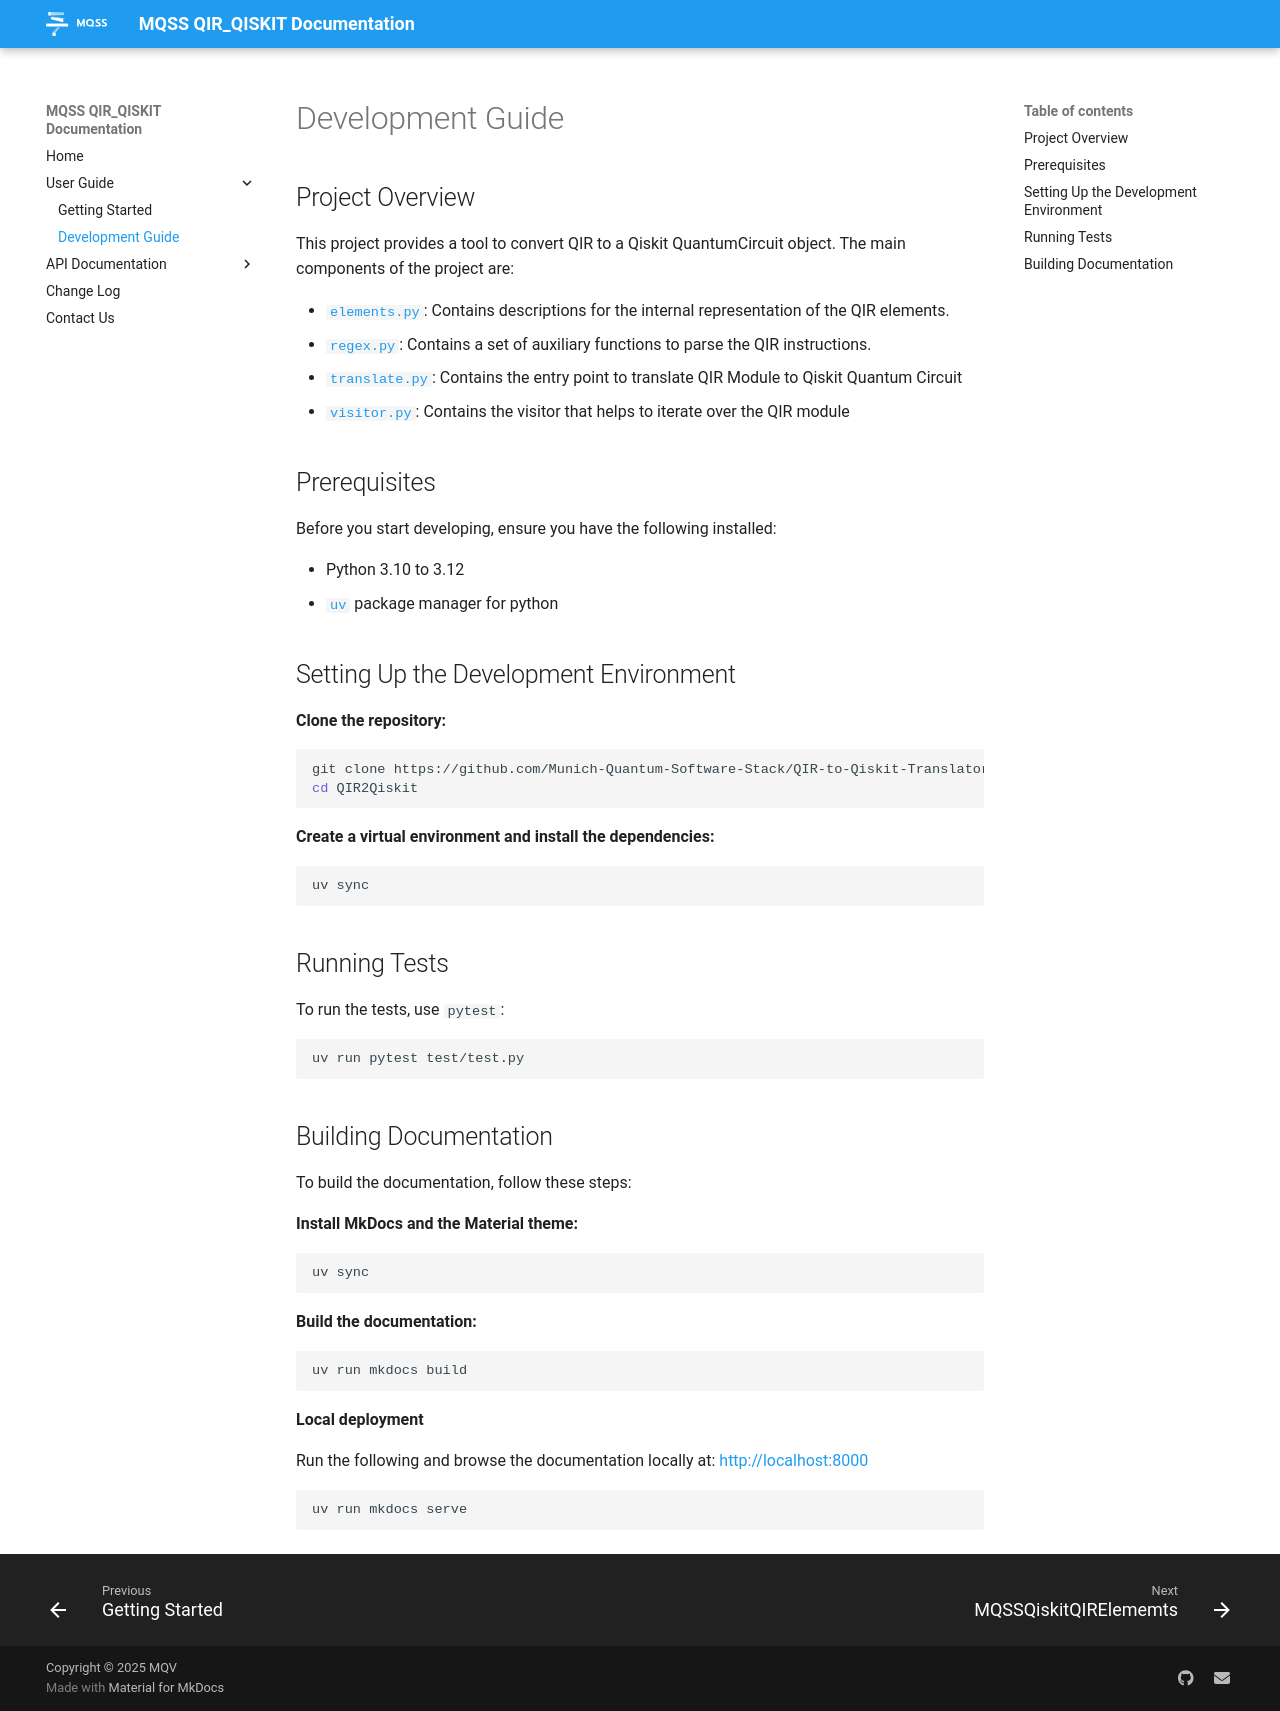

repository: Munich-Quantum-Software-Stack/QIR-to-Qiskit-Translator · page: user_guide/development_guide/index.html · generator: mkdocs

# Development Guide

## Project Overview

This project provides a tool to convert QIR to a Qiskit QuantumCircuit object. The main components of the project are:

-  [`elements.py`]( ../api/mqss_qir_py_elements.md): Contains descriptions for the internal representation of the QIR elements.
-  [`regex.py`]( ../api/mqss_qir_py_regex.md): Contains a set of auxiliary functions to parse the QIR instructions.
-  [`translate.py`]( ../api/mqss_qir_py_translate.md): Contains the entry point to translate QIR Module to Qiskit Quantum Circuit
-  [`visitor.py`]( ../api/mqss_qir_py_visitor.md): Contains the visitor that helps to iterate over the QIR module

## Prerequisites

Before you start developing, ensure you have the following installed:

- Python 3.10 to 3.12
- [`uv`](https://docs.astral.sh/uv/) package manager for python

## Setting Up the Development Environment

**Clone the repository:**

```sh
git clone https://github.com/Munich-Quantum-Software-Stack/QIR-to-Qiskit-Translator
cd QIR2Qiskit
```

**Create a virtual environment and install the dependencies:**

```sh
uv sync
```

## Running Tests

To run the tests, use `pytest`:

```sh
uv run pytest test/test.py
```

## Building Documentation

To build the documentation, follow these steps:

**Install MkDocs and the Material theme:**

```sh
uv sync
```

**Build the documentation:**

```sh
uv run mkdocs build
```

**Local deployment**

Run the following and browse the documentation locally at:
[http://localhost:8000](http://localhost:8000)

```sh
uv run mkdocs serve
```
